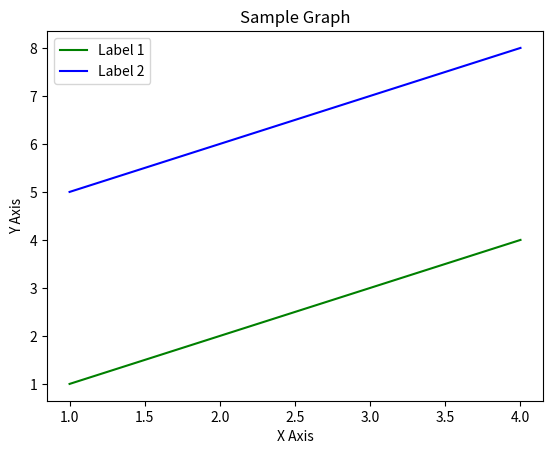

Source code (Python):
import matplotlib.pyplot as plt
array1=[1,2,3,4]
array2=[5,6,7,8]

plt.plot(range(1,5), array1, 'g', label='Label 1')
plt.plot(range(1,5), array2, 'b', label='Label 2')
plt.title('Sample Graph')
plt.xlabel('X Axis')
plt.ylabel('Y Axis')
plt.legend()
plt.show()